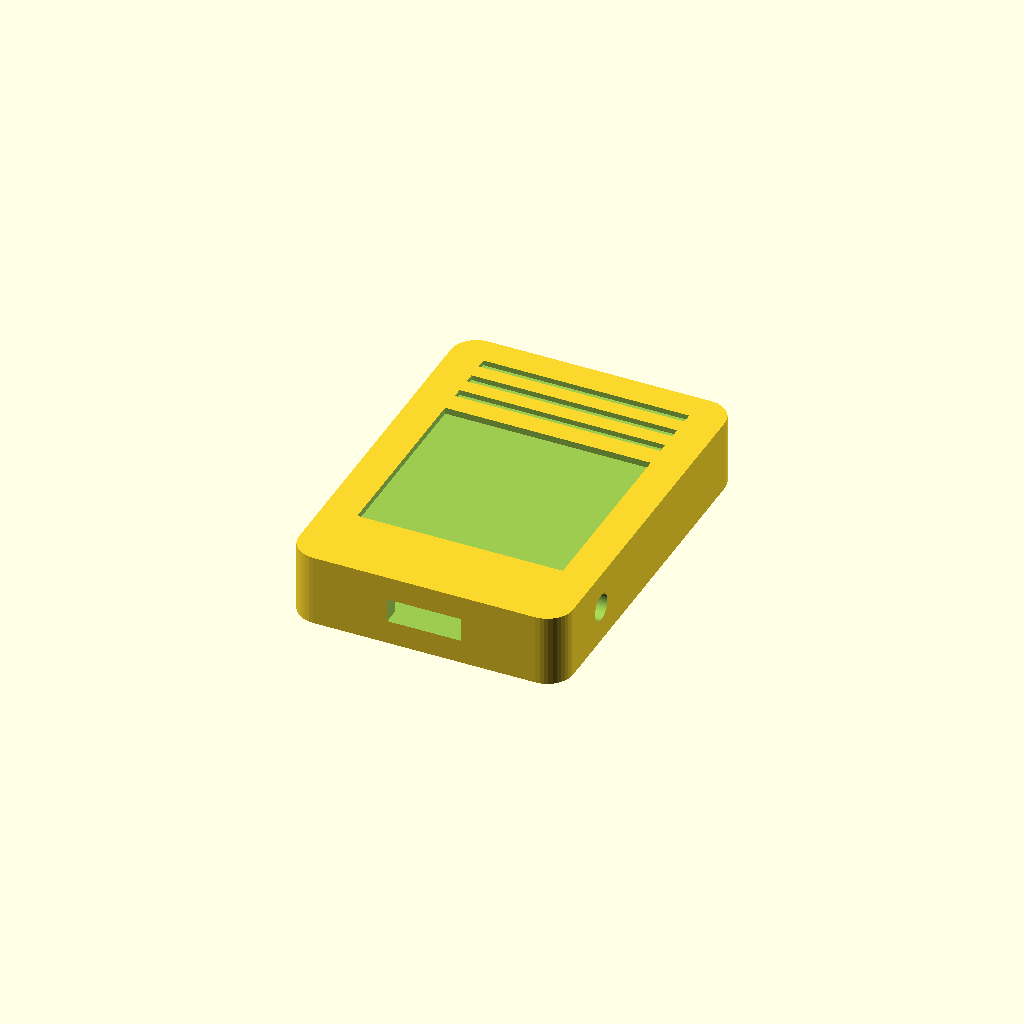
Cell 1 — every parameter at its default value.
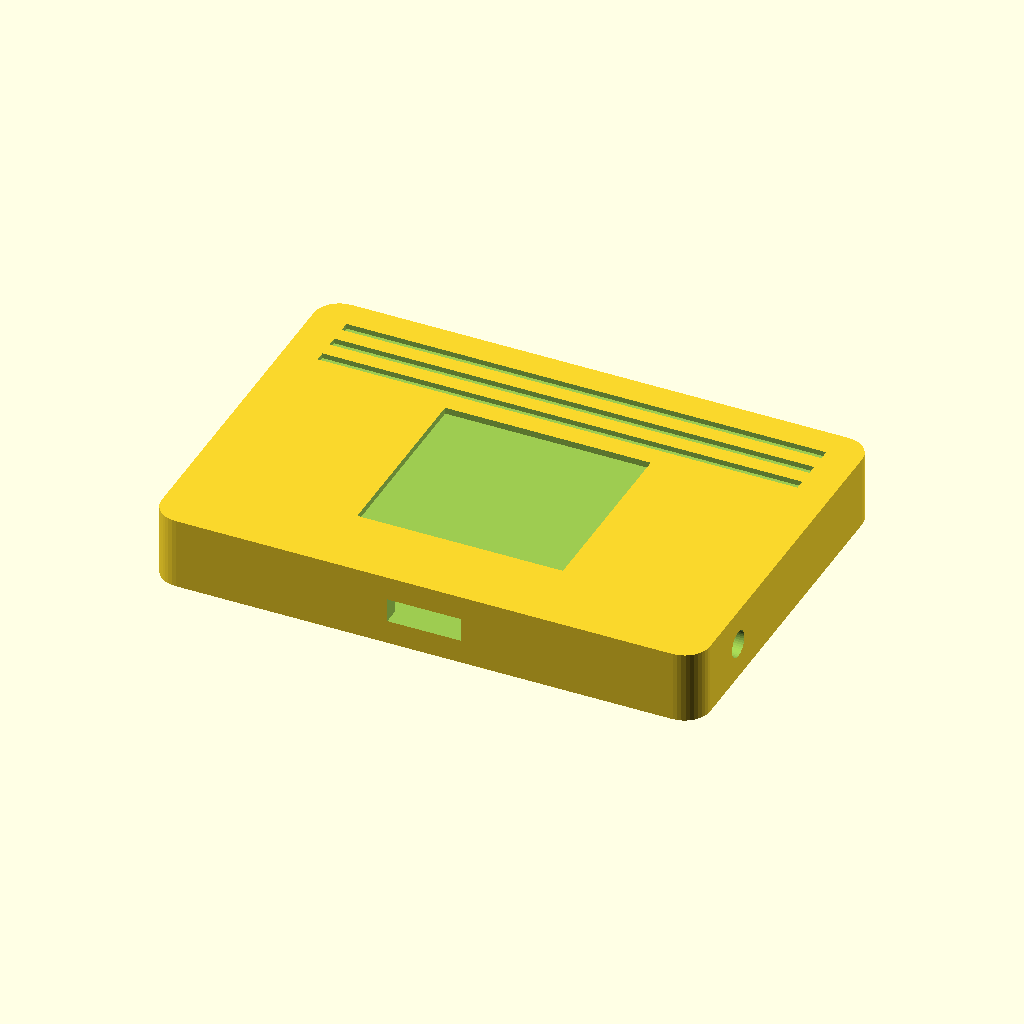
Cell 2: the same model with cart_w = 64.
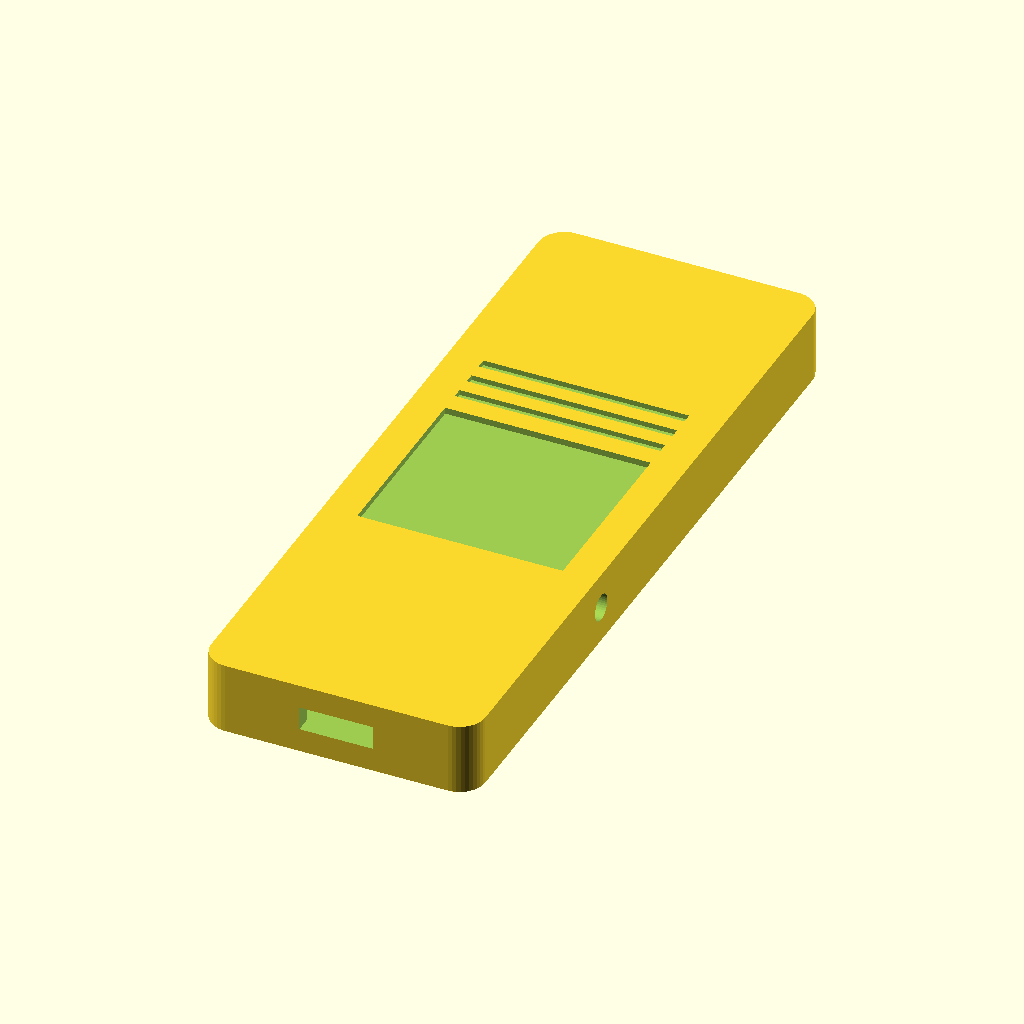
Cell 3: cart_h = 88 (everything else at default).
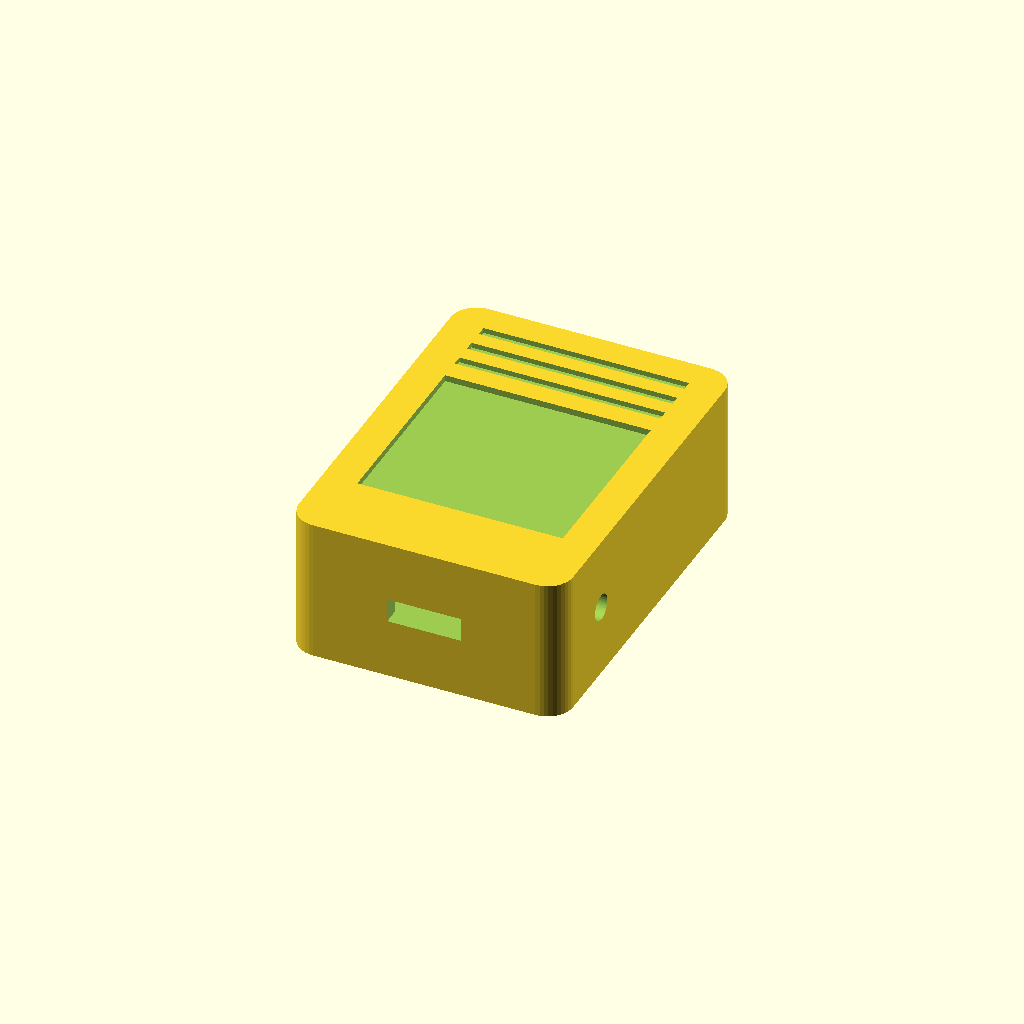
Cell 4 — cart_d set to 16.8, the other parameters unchanged.
One fixed orthographic camera (rotation 55°, 0°, 25°; colour scheme Cornfield) for every cell.
The OpenSCAD source (hardware/enclosures/cartridge_shell.scad):
// Parallel Season FC — Removable Profile Cartridge Shell (`PSFC-CART-V1`)
// Dimensions: 44 mm tall x 32 mm wide x 8.4 mm thick, recessed club crest badge + USB-C tongue aperture

$fn = 40;

cart_w = 32.0;
cart_h = 44.0;
cart_d = 8.4;
wall   = 1.6;

module cartridge_body() {
    difference() {
        hull() {
            for (sx = [-1, 1], sy = [-1, 1]) {
                translate([sx * (cart_w/2 - 3.0), sy * (cart_h/2 - 3.0), 0])
                    cylinder(h = cart_d, r = 3.0, center = true);
            }
        }

        // Top grip ribs
        for (ry = [12, 15, 18]) {
            translate([0, ry, cart_d/2])
                cube([cart_w - 8.0, 1.2, 1.2], center = true);
        }

        // Recessed front club crest & participant label pocket
        translate([0, -2, cart_d/2 - 0.35])
            cube([24.0, 22.0, 0.8], center = true);

        // Internal flash carrier PCB cavity
        translate([0, -3.0, 0])
            cube([cart_w - 2*wall, cart_h - 10.0, cart_d - 2*wall], center = true);

        // Bottom USB-C male plug tongue opening
        translate([0, -cart_h/2 + 2.0, 0])
            cube([8.6, 8.0, 2.8], center = true);

        // Side magnetic detent pockets (3mm x 1.5mm N52 magnets)
        for (sx = [-1, 1]) {
            translate([sx * (cart_w/2 - 0.8), -12.0, 0])
                rotate([0, 90, 0])
                cylinder(h = 1.7, r = 1.55, center = true);
        }
    }
}

cartridge_body();
Customizer parameters (derived from the source; name, type, default, range or options):
cart_w: number, default 32
cart_h: number, default 44
cart_d: number, default 8.4
wall: number, default 1.6
